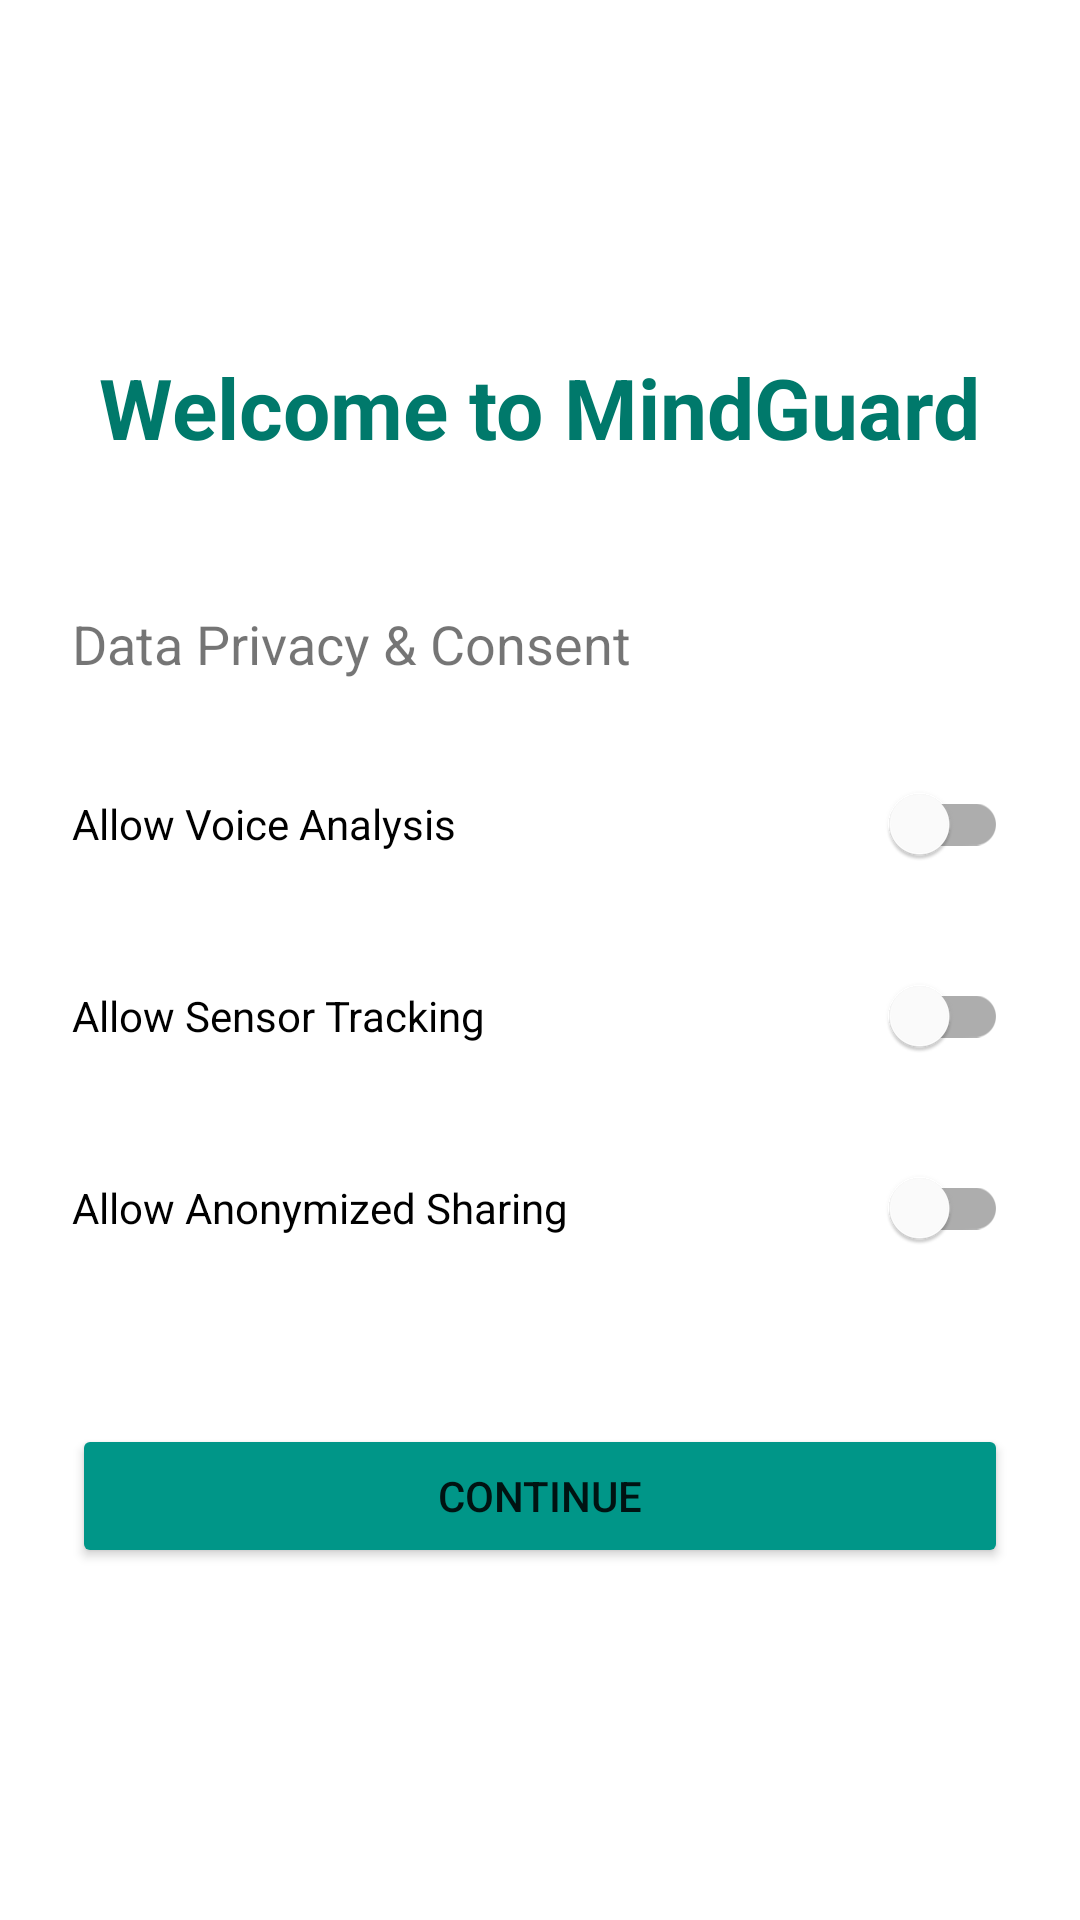

Android layout source for this screen:
<!-- AndroidManifest.xml: application theme Theme.MindGuard -->
<!-- res/layout/activity_onboarding.xml -->
<?xml version="1.0" encoding="utf-8"?>

<LinearLayout xmlns:android="http://schemas.android.com/apk/res/android"
    android:layout_width="match_parent"
    android:layout_height="match_parent"
    android:orientation="vertical"
    android:padding="24dp"
    android:gravity="center"
    android:background="@color/white">

    <TextView
        android:layout_width="wrap_content"
        android:layout_height="wrap_content"
        android:text="@string/welcome_message"
        android:textSize="28sp"
        android:textStyle="bold"
        android:textColor="@color/teal_700"
        android:layout_marginBottom="48dp"/>

    <TextView
        android:layout_width="match_parent"
        android:layout_height="wrap_content"
        android:text="@string/privacy_consent_header"
        android:textSize="18sp"
        android:layout_marginBottom="24dp"/>

    <com.google.android.material.switchmaterial.SwitchMaterial
        android:id="@+id/switchVoice"
        android:layout_width="match_parent"
        android:layout_height="wrap_content"
        android:text="@string/allow_voice"
        android:layout_marginBottom="16dp"/>

    <com.google.android.material.switchmaterial.SwitchMaterial
        android:id="@+id/switchSensor"
        android:layout_width="match_parent"
        android:layout_height="wrap_content"
        android:text="@string/allow_sensor"
        android:layout_marginBottom="16dp"/>

    <com.google.android.material.switchmaterial.SwitchMaterial
        android:id="@+id/switchSharing"
        android:layout_width="match_parent"
        android:layout_height="wrap_content"
        android:text="@string/allow_sharing"
        android:layout_marginBottom="48dp"/>

    <Button
        android:id="@+id/btnContinue"
        android:layout_width="match_parent"
        android:layout_height="wrap_content"
        android:text="@string/continue_btn"
        android:backgroundTint="@color/teal_500"/>

</LinearLayout>
<!-- resources referenced by this layout -->
<resources>
  <color name="teal_500">#009688</color>
  <color name="teal_700">#00796B</color>
  <color name="white">#FFFFFFFF</color>
  <string name="allow_sensor">Allow Sensor Tracking</string>
  <string name="allow_sharing">Allow Anonymized Sharing</string>
  <string name="allow_voice">Allow Voice Analysis</string>
  <string name="continue_btn">Continue</string>
  <string name="privacy_consent_header">Data Privacy &amp; Consent</string>
  <string name="welcome_message">Welcome to MindGuard</string>
  <style name="Theme.MindGuard" parent="Theme.MaterialComponents.DayNight.NoActionBar">
          <item name="colorPrimary">@color/teal_500</item>
          <item name="colorPrimaryVariant">@color/teal_700</item>
          <item name="colorOnPrimary">@color/white</item>
          <item name="android:statusBarColor">?attr/colorPrimaryVariant</item>
      </style>
</resources>
